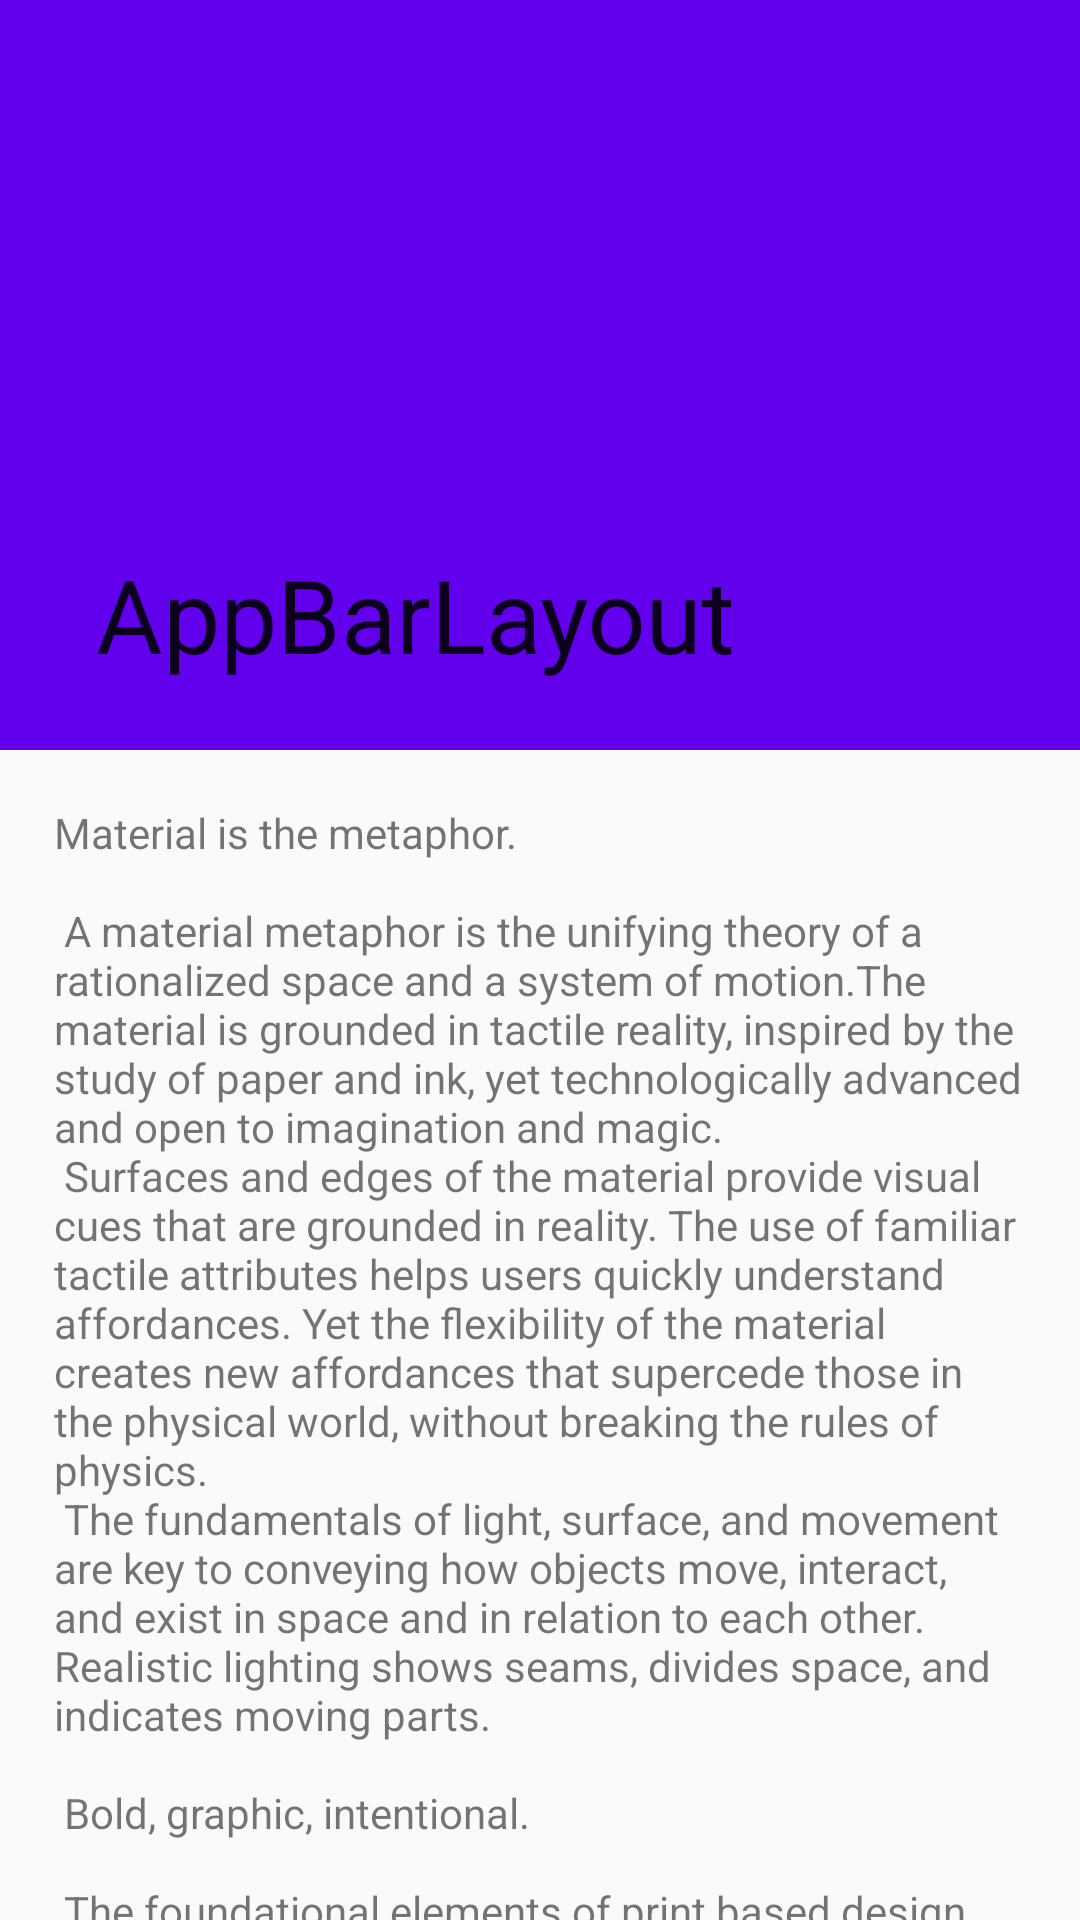

This screen was rendered from an Android layout file. Write that file and the resources it references.
<!-- AndroidManifest.xml: application theme MDTheme -->
<!-- res/layout/appbar_layout.xml -->
<?xml version="1.0" encoding="utf-8"?>
<android.support.design.widget.CoordinatorLayout xmlns:android="http://schemas.android.com/apk/res/android"
    xmlns:app="http://schemas.android.com/apk/res-auto"
    android:layout_width="match_parent"
    android:layout_height="match_parent"
    android:orientation="vertical">

    <android.support.design.widget.AppBarLayout
        android:id="@+id/appbar"
        android:layout_width="match_parent"
        android:layout_height="wrap_content">
        
        <android.support.design.widget.CollapsingToolbarLayout
            android:id="@+id/collapse_layout"
            android:layout_width="match_parent"
            android:layout_height="250dp"
            app:contentScrim="@color/colorPrimary"
            app:layout_scrollFlags="scroll|exitUntilCollapsed">

            <ImageView
                android:layout_width="match_parent"
                android:layout_height="match_parent"
                android:scaleType="centerCrop"
                android:src="@drawable/meizhi"
                app:layout_collapseMode="parallax" />

            <android.support.v7.widget.Toolbar
                android:id="@+id/appbar_layout_toolbar"
                android:layout_width="match_parent"
                android:layout_height="?attr/actionBarSize"
                app:layout_collapseMode="pin"
                app:navigationIcon="@mipmap/navigation_back_white"
                app:title="AppBarLayout"
                app:titleTextColor="@color/white" />

        </android.support.design.widget.CollapsingToolbarLayout>

    </android.support.design.widget.AppBarLayout>

    <android.support.v4.widget.NestedScrollView
        android:layout_width="match_parent"
        android:layout_height="match_parent"
        app:layout_behavior="@string/appbar_scrolling_view_behavior">

        <TextView
            android:layout_width="wrap_content"
            android:layout_height="wrap_content"
            android:layout_margin="18dp"
            android:text="@string/large_text" />
    </android.support.v4.widget.NestedScrollView>

</android.support.design.widget.CoordinatorLayout>
<!-- resources referenced by this layout -->
<resources>

</resources>
